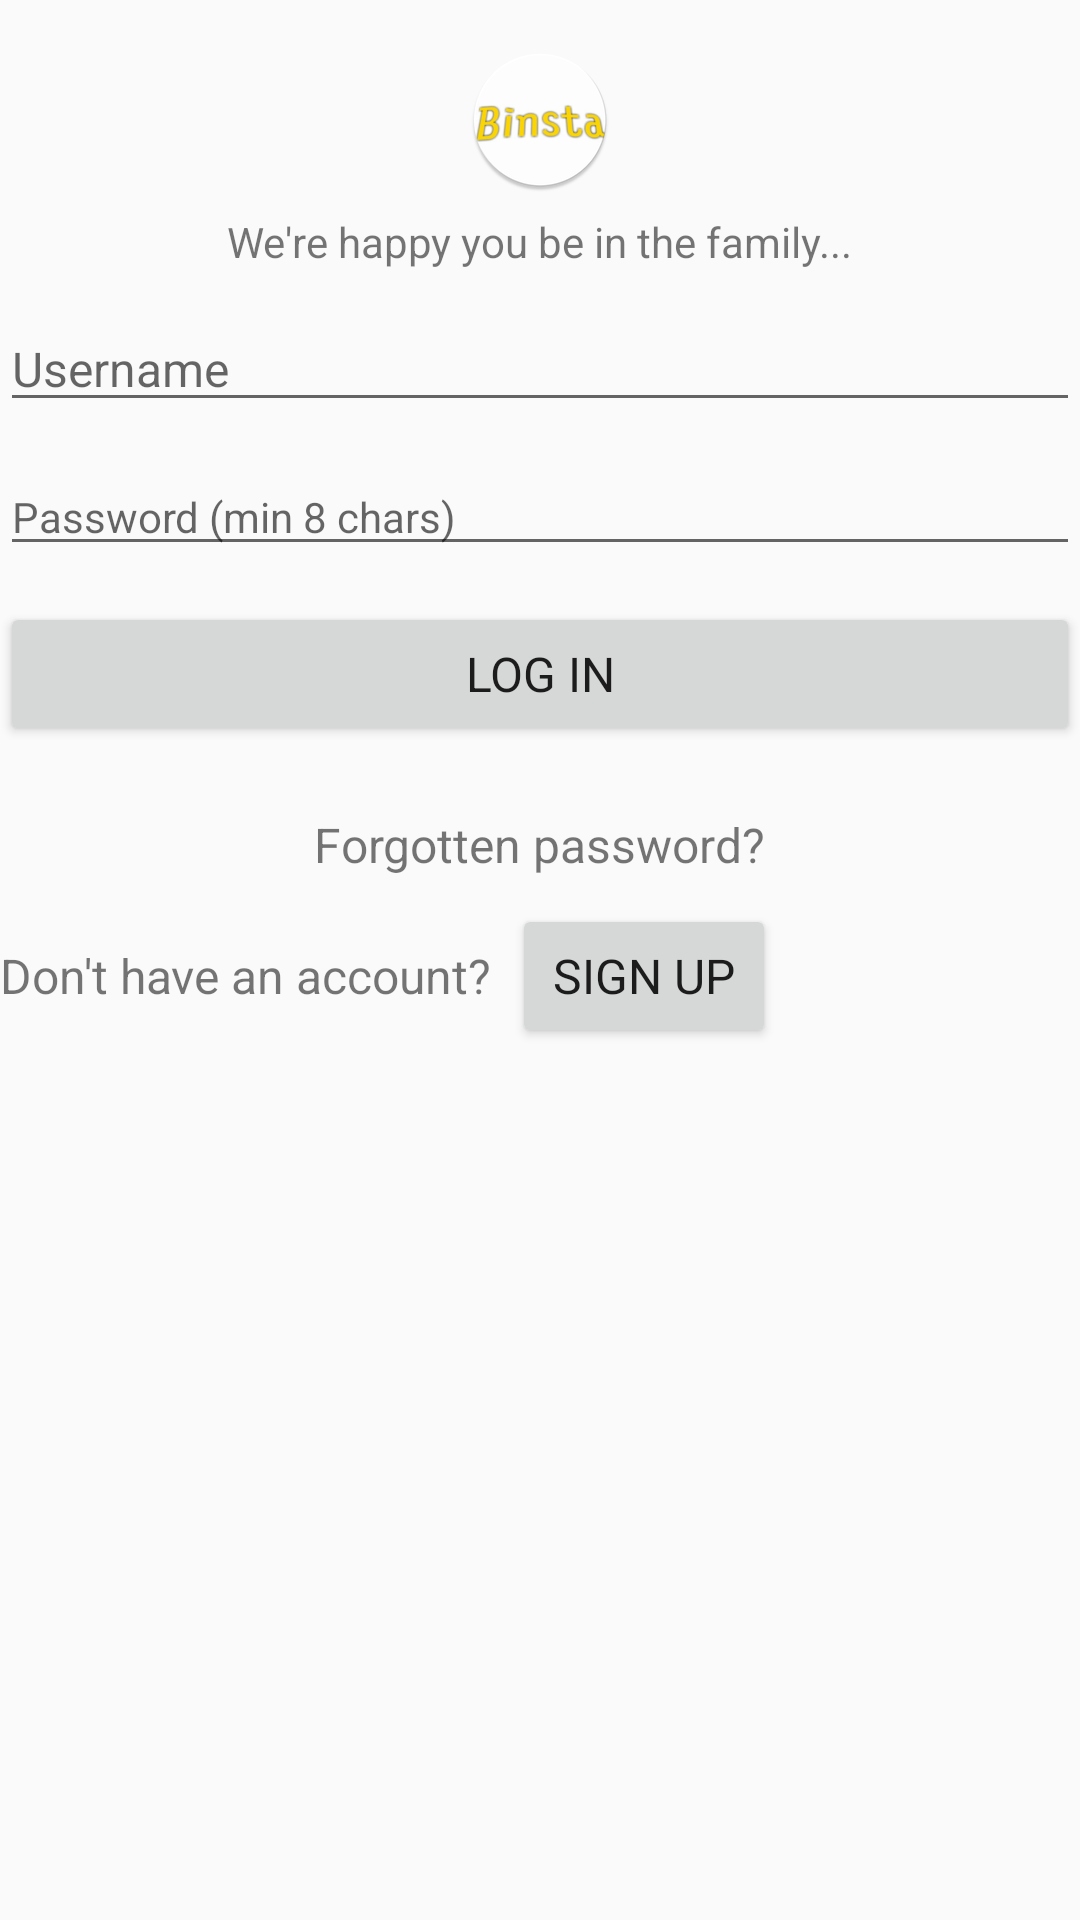

Layout XML and referenced resources for this Android screen:
<!-- AndroidManifest.xml: application theme Theme.Binsta -->
<!-- res/layout/activity_login.xml -->
<?xml version="1.0" encoding="utf-8"?>
<layout xmlns:android="http://schemas.android.com/apk/res/android">

    <RelativeLayout
        android:layout_width="match_parent"
        android:layout_height="match_parent"
        android:layout_margin="@dimen/dp_16">

        <ImageView
            android:id="@+id/logo"
            android:layout_width="wrap_content"
            android:layout_height="wrap_content"
            android:layout_centerHorizontal="true"
            android:layout_marginTop="16dp"
            android:src="@mipmap/launcher_round"/>

        <TextView
            android:id="@+id/welcome"
            android:layout_width="wrap_content"
            android:layout_height="wrap_content"
            android:text="@string/welcome_login"
            android:layout_centerHorizontal="true"
            android:textSize="14sp"
            android:layout_marginTop="7dp"
            android:layout_below="@id/logo"/>

        <EditText
            android:id="@+id/edUsername"
            android:layout_width="match_parent"
            android:layout_height="wrap_content"
            android:hint="@string/hint_username"
            android:layout_marginTop="12dp"
            android:textSize="16sp"
            android:layout_below="@id/welcome"/>

        <EditText
            android:id="@+id/edPassword"
            android:layout_width="match_parent"
            android:layout_height="wrap_content"
            android:hint="@string/hint_pass"
            android:inputType="textPassword"
            android:textSize="14sp"
            android:layout_marginTop="12dp"
            android:layout_below="@id/edUsername"/>

        <Button
            android:id="@+id/btnLogin"
            android:layout_width="match_parent"
            android:layout_height="wrap_content"
            android:text="@string/login"
            android:textSize="16sp"
            android:layout_marginTop="12dp"
            android:layout_below="@id/edPassword"/>

        <TextView
            android:id="@+id/tvForgot"
            android:layout_width="wrap_content"
            android:layout_height="wrap_content"
            android:text="@string/forgot_pass"
            android:layout_marginTop="@dimen/dp_16"
            android:layout_centerHorizontal="true"
            android:layout_below="@id/btnLogin"/>

        <TextView
            android:id="@+id/tvNoAccount"
            android:layout_width="wrap_content"
            android:layout_height="wrap_content"
            android:text="@string/no_account"
            android:layout_marginTop="@dimen/dp_16"
            android:layout_below="@id/tvForgot"/>

        <Button
            android:id="@+id/goSignup"
            android:layout_width="wrap_content"
            android:layout_height="wrap_content"
            android:text="@string/signup"
            android:layout_marginStart="7dp"
            android:layout_alignBaseline="@id/tvNoAccount"
            android:layout_toRightOf="@id/tvNoAccount"/>

    </RelativeLayout>
</layout>
<!-- resources referenced by this layout -->
<resources>
  <dimen name="dp_16">22dp</dimen>
  <!-- mipmap launcher_round: png bitmap (mipmap-hdpi, 5515 bytes) -->
  <string name="forgot_pass">Forgotten password?</string>
  <string name="hint_pass">Password (min 8 chars)</string>
  <string name="hint_username">Username</string>
  <string name="login">Log In</string>
  <string name="no_account">Don\'t have an account?</string>
  <string name="signup">Sign Up</string>
  <string name="welcome_login">We\'re happy you be in the family...</string>
  <style name="Theme.Binsta" parent="AppTheme">
          
          <item name="colorPrimary">@color/black</item>
          <item name="colorPrimaryVariant">@color/black</item>
          <item name="colorOnPrimary">@color/white</item>
          
          <item name="colorSecondary">@color/black</item>
          <item name="colorSecondaryVariant">@color/green2</item>
          <item name="colorOnSecondary">@color/black</item>
          
          <item name="android:statusBarColor" tools:targetApi="l">@color/white</item>
          
      </style>
  <style name="AppTheme" parent="AppBaseTheme">
          <item name="fontFamily">@font/lobster</item>
          <item name="android:textSize">16sp</item>
          <item name="windowActionBar">false</item>
          <item name="windowNoTitle">true</item>
      </style>
  <color name="black">#332729</color>
  <color name="white">#FFFFFF</color>
  <color name="green2">#198777</color>
  <style name="AppBaseTheme" parent="Theme.AppCompat.Light.NoActionBar">
      </style>
</resources>
